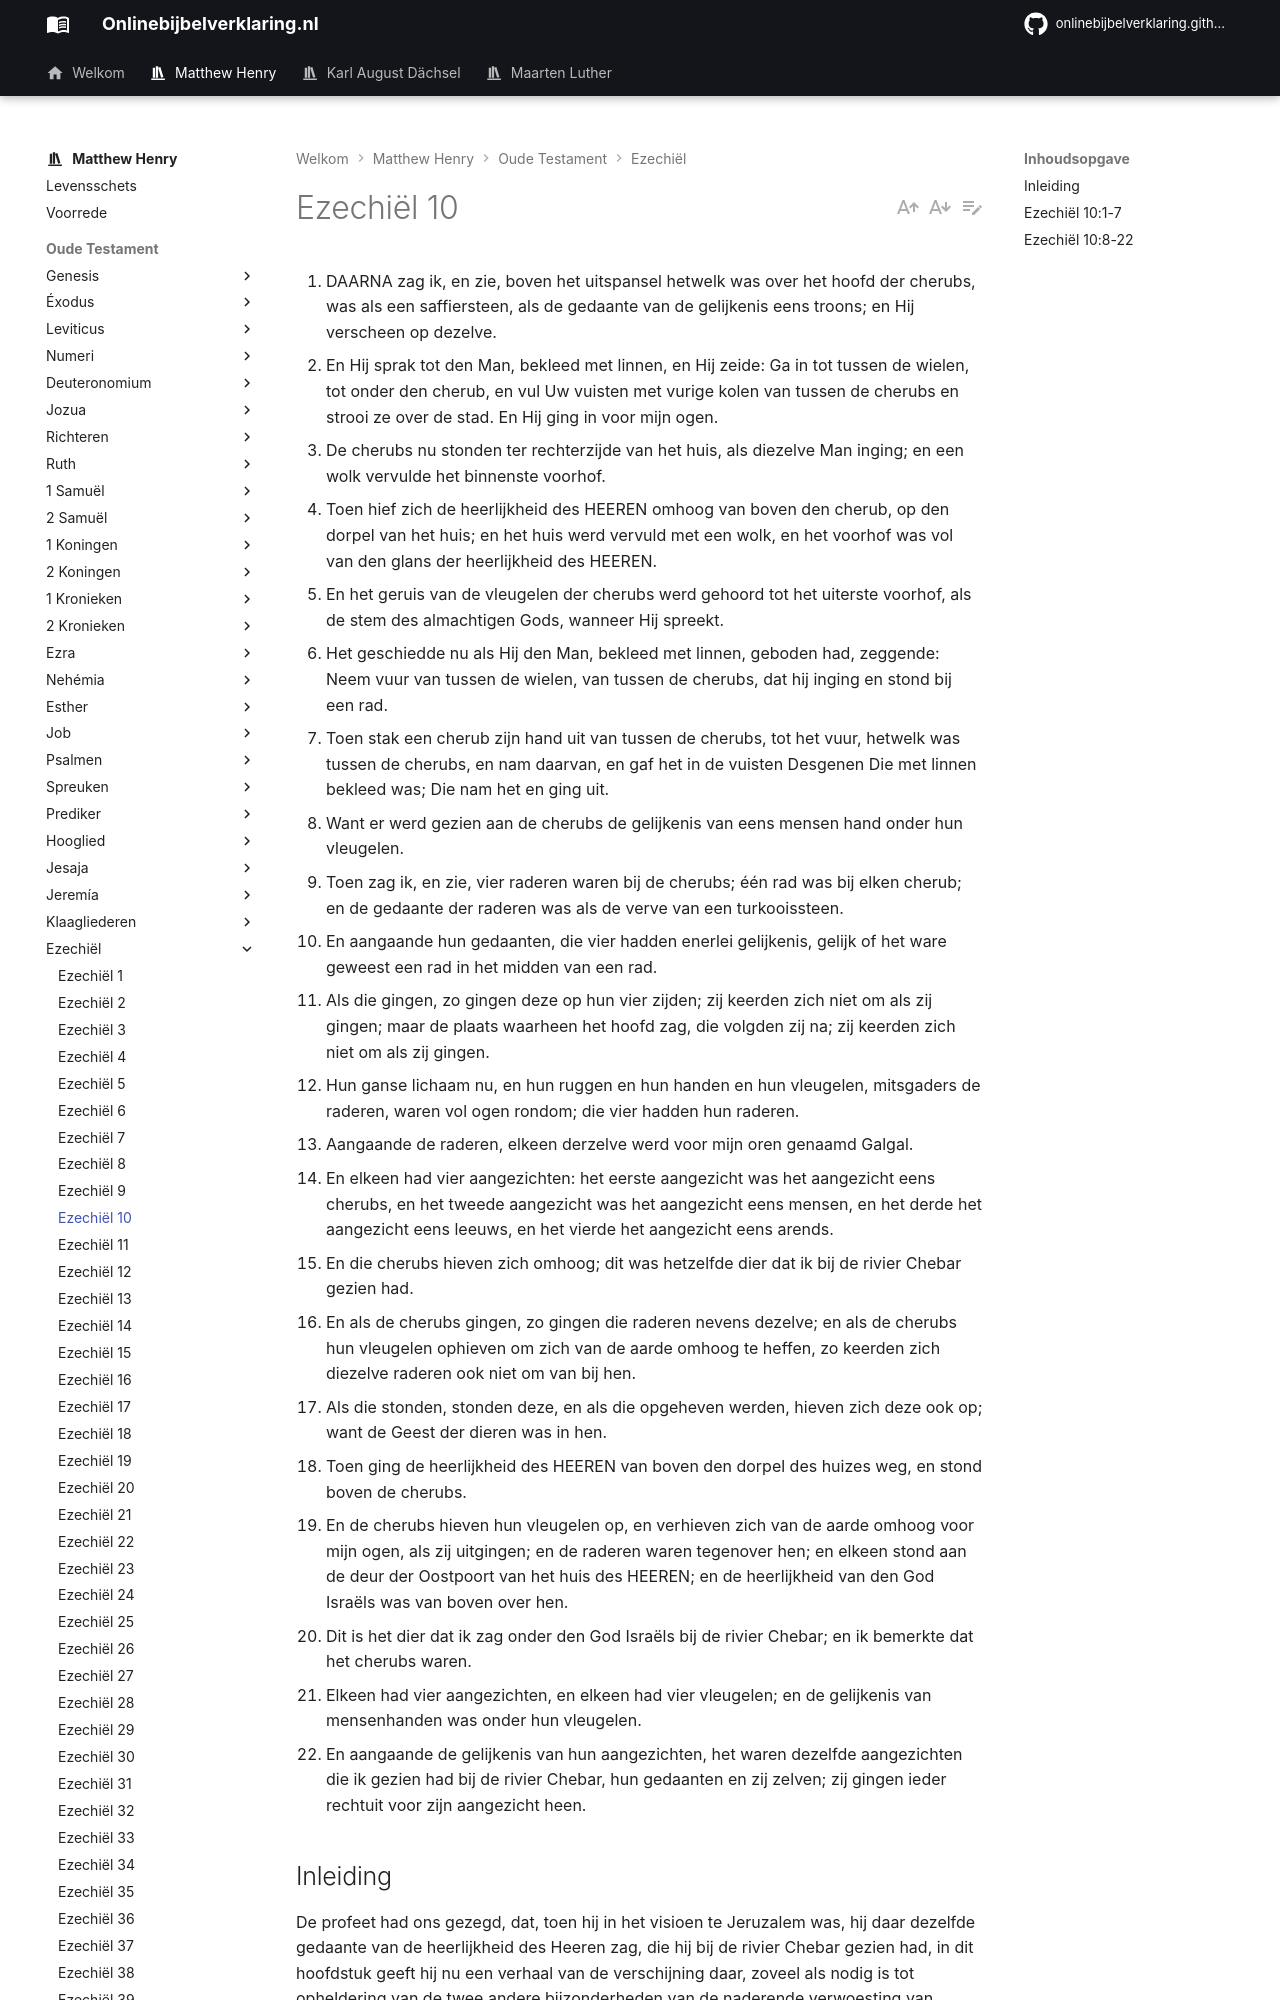

repository: onlinebijbelverklaring/dev-preview · page: matthewhenry/Ezechiel/Ezechiel10/index.html · generator: mkdocs

1. DAARNA zag ik, en zie, boven het uitspansel hetwelk was over het hoofd der cherubs, was als een saffiersteen, als de gedaante van de gelijkenis eens troons; en Hij verscheen op dezelve.
2. En Hij sprak tot den Man, bekleed met linnen, en Hij zeide: Ga in tot tussen de wielen, tot onder den cherub, en vul Uw vuisten met vurige kolen van tussen de cherubs en strooi ze over de stad. En Hij ging in voor mijn ogen.
3. De cherubs nu stonden ter rechterzijde van het huis, als diezelve Man inging; en een wolk vervulde het binnenste voorhof.
4. Toen hief zich de heerlijkheid des HEEREN omhoog van boven den cherub, op den dorpel van het huis; en het huis werd vervuld met een wolk, en het voorhof was vol van den glans der heerlijkheid des HEEREN.
5. En het geruis van de vleugelen der cherubs werd gehoord tot het uiterste voorhof, als de stem des almachtigen Gods, wanneer Hij spreekt.
6. Het geschiedde nu als Hij den Man, bekleed met linnen, geboden had, zeggende: Neem vuur van tussen de wielen, van tussen de cherubs, dat hij inging en stond bij een rad.
7. Toen stak een cherub zijn hand uit van tussen de cherubs, tot het vuur, hetwelk was tussen de cherubs, en nam daarvan, en gaf het in de vuisten Desgenen Die met linnen bekleed was; Die nam het en ging uit.
8. Want er werd gezien aan de cherubs de gelijkenis van eens mensen hand onder hun vleugelen.
9. Toen zag ik, en zie, vier raderen waren bij de cherubs; één rad was bij elken cherub; en de gedaante der raderen was als de verve van een turkooissteen.
10. En aangaande hun gedaanten, die vier hadden enerlei gelijkenis, gelijk of het ware geweest een rad in het midden van een rad.
11. Als die gingen, zo gingen deze op hun vier zijden; zij keerden zich niet om als zij gingen; maar de plaats waarheen het hoofd zag, die volgden zij na; zij keerden zich niet om als zij gingen.
12. Hun ganse lichaam nu, en hun ruggen en hun handen en hun vleugelen, mitsgaders de raderen, waren vol ogen rondom; die vier hadden hun raderen.
13. Aangaande de raderen, elkeen derzelve werd voor mijn oren genaamd Galgal.
14. En elkeen had vier aangezichten: het eerste aangezicht was het aangezicht eens cherubs, en het tweede aangezicht was het aangezicht eens mensen, en het derde het aangezicht eens leeuws, en het vierde het aangezicht eens arends.
15. En die cherubs hieven zich omhoog; dit was hetzelfde dier dat ik bij de rivier Chebar gezien had.
16. En als de cherubs gingen, zo gingen die raderen nevens dezelve; en als de cherubs hun vleugelen ophieven om zich van de aarde omhoog te heffen, zo keerden zich diezelve raderen ook niet om van bij hen.
17. Als die stonden, stonden deze, en als die opgeheven werden, hieven zich deze ook op; want de Geest der dieren was in hen.
18. Toen ging de heerlijkheid des HEEREN van boven den dorpel des huizes weg, en stond boven de cherubs.
19. En de cherubs hieven hun vleugelen op, en verhieven zich van de aarde omhoog voor mijn ogen, als zij uitgingen; en de raderen waren tegenover hen; en elkeen stond aan de deur der Oostpoort van het huis des HEEREN; en de heerlijkheid van den God Israëls was van boven over hen.
20. Dit is het dier dat ik zag onder den God Israëls bij de rivier Chebar; en ik bemerkte dat het cherubs waren.
21. Elkeen had vier aangezichten, en elkeen had vier vleugelen; en de gelijkenis van mensenhanden was onder hun vleugelen.
22. En aangaande de gelijkenis van hun aangezichten, het waren dezelfde aangezichten die ik gezien had bij de rivier Chebar, hun gedaanten en zij zelven; zij gingen ieder rechtuit voor zijn aangezicht heen.

## Inleiding

De profeet had ons gezegd, dat, toen hij in het visioen te Jeruzalem was, hij daar dezelfde gedaante van de heerlijkheid des Heeren zag, die hij bij de rivier Chebar gezien had, in dit hoofdstuk geeft hij nu een verhaal van de verschijning daar, zoveel als nodig is tot opheldering van de twee andere bijzonderheden van de naderende verwoesting van Jeruzalem, die God de profeet hier gaf.

I. Het uitstrooien van kolen vuurs over de stad, die van tussen de Cherubim genomen waren, vers 1-7.  
II. De verwijdering van de heerlijkheid Gods van de tempel, die op het punt plaats te grijpen, vers 8-22. Als God van een volk uitgaat, dan komen alle oordelen over hen.
